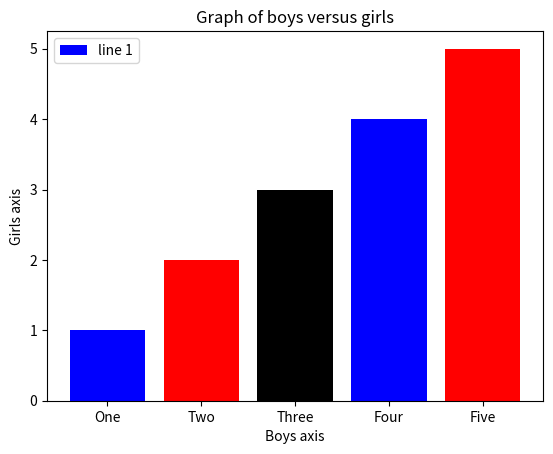

Reproduce this figure in Python.
import matplotlib.pyplot as plt
x=[1,2,3,4,5]
y=[1,2,3,4,5]
x2 = [1,2,3,4,5]
tick_label = ["One", "Two","Three", "Four", "Five"]
plt.bar(y,x2, label = "line 1", width = 0.8, tick_label= tick_label,color = ["blue","red","black"])
#plt.scatter(y,x2, marker = "*") 
#Giving x- axis name
plt.xlabel("Boys axis")
#Giving y- axis name
plt.ylabel("Girls axis")
plt.title("Graph of boys versus girls")
plt.legend()
#function to show the plot
plt.show()
